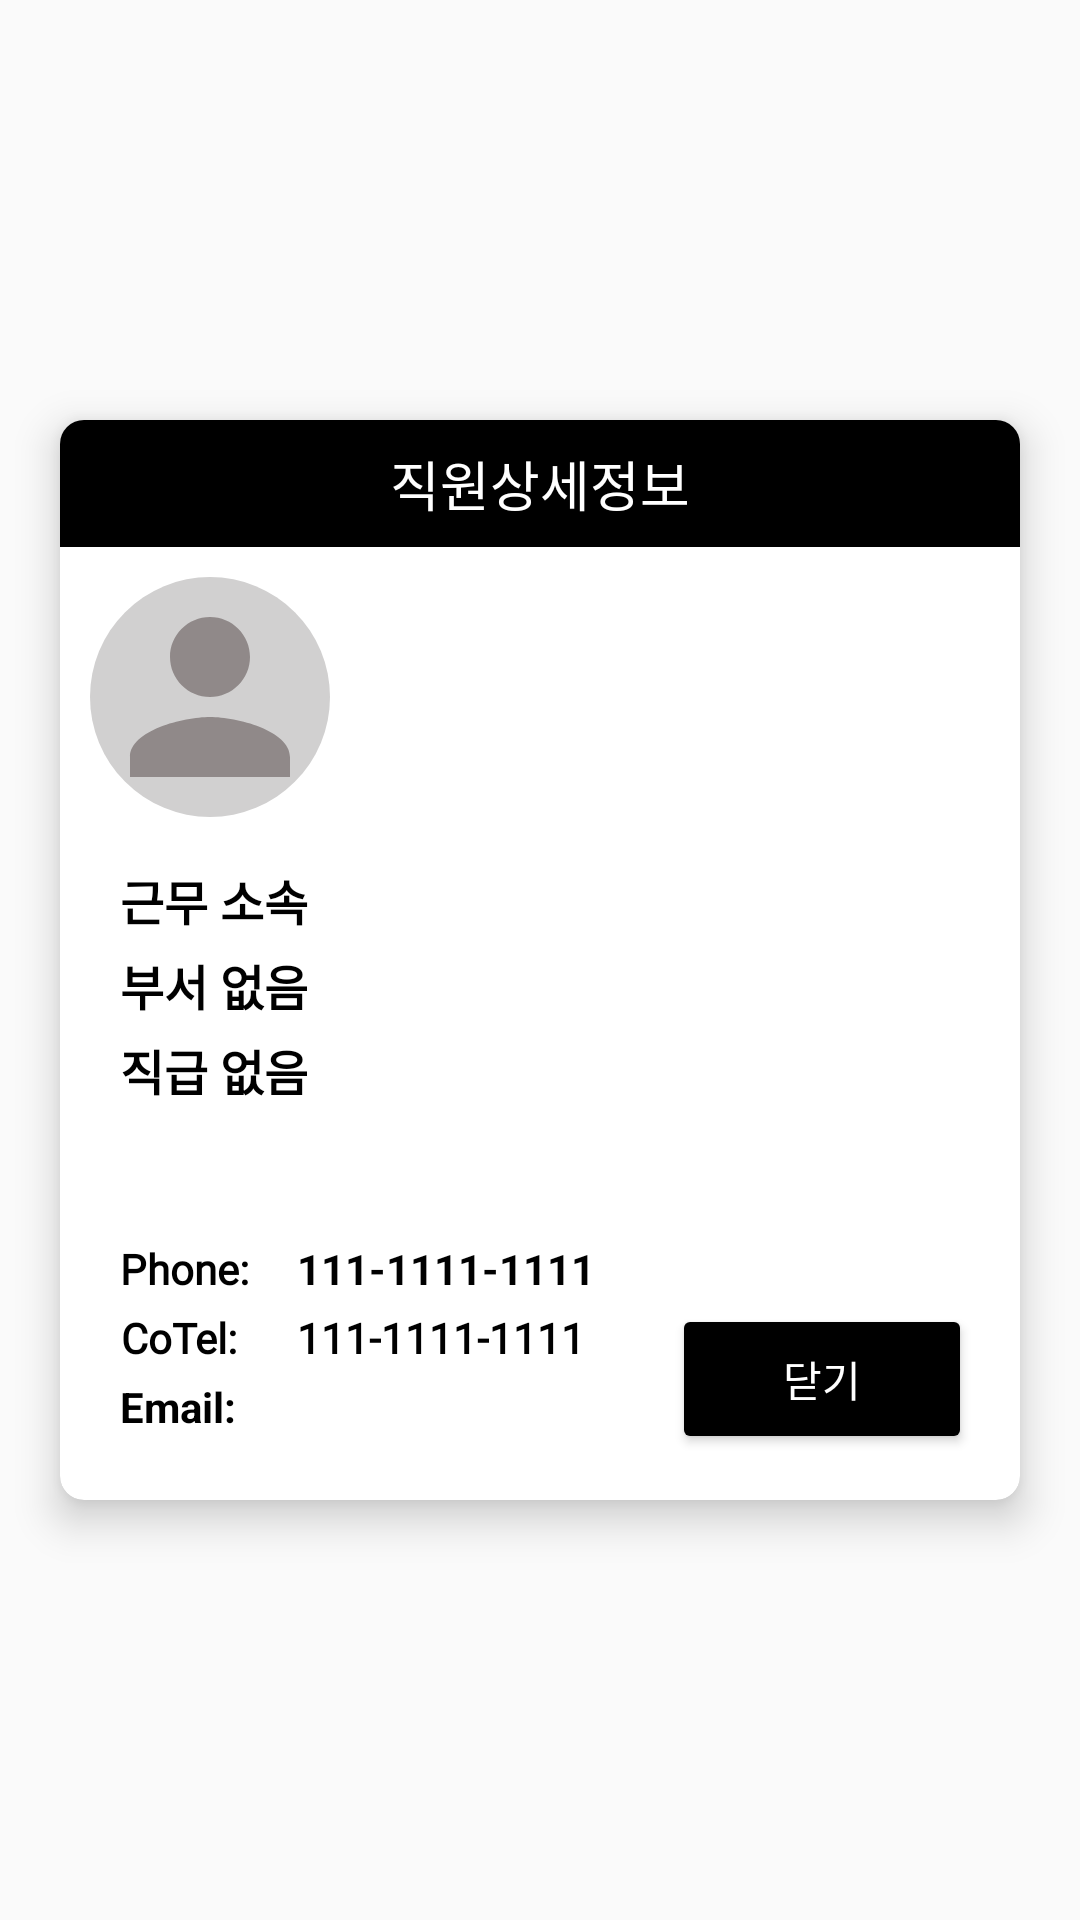

Here is an Android app screen rendered from its layout file. Give the layout XML and the strings, colors and styles it references.
<!-- AndroidManifest.xml: application theme Theme.MyTest2024 -->
<!-- res/layout/searchperson_detail_fragment.xml -->
<?xml version="1.0" encoding="utf-8"?>
<androidx.constraintlayout.widget.ConstraintLayout xmlns:android="http://schemas.android.com/apk/res/android"
    xmlns:app="http://schemas.android.com/apk/res-auto"
    xmlns:tools="http://schemas.android.com/tools"
    android:id="@+id/searchPersonDetailConstraint"
    android:layout_width="match_parent"
    android:layout_height="match_parent">


    <androidx.cardview.widget.CardView
        android:id="@+id/cardView1"
        android:layout_width="match_parent"
        android:layout_height="360dp"
        android:layout_marginStart="20dp"
        android:layout_marginEnd="20dp"
        app:cardCornerRadius="8dp"
        app:cardElevation="8dp"
        app:layout_constraintBottom_toBottomOf="parent"
        app:layout_constraintEnd_toEndOf="parent"
        app:layout_constraintStart_toStartOf="parent"
        app:layout_constraintTop_toTopOf="parent"

        tools:ignore="MissingConstraints">

        <androidx.constraintlayout.widget.ConstraintLayout
            android:layout_width="match_parent"
            android:layout_height="match_parent"
            android:layout_gravity="center">


            <TextView
                android:id="@+id/title"
                android:layout_width="match_parent"
                android:layout_height="wrap_content"
                android:background="@color/black"
                android:gravity="center_horizontal"
                android:paddingVertical="8dp"
                android:text="직원상세정보"
                android:textColor="@color/white"
                android:textSize="18dp"
                app:layout_constraintEnd_toEndOf="parent"
                app:layout_constraintStart_toStartOf="parent"
                app:layout_constraintTop_toTopOf="parent" />

            <ImageView
                android:id="@+id/userProfileImageView"
                android:layout_width="80dp"
                android:layout_height="80dp"
                android:layout_marginStart="10dp"
                android:layout_marginTop="10dp"
                android:background="@drawable/freetalk_imageview_shape"
                android:backgroundTint="#D1D0D0"
                android:src="@drawable/baseline_person_24"
                app:layout_constraintStart_toStartOf="parent"
                app:layout_constraintTop_toBottomOf="@id/title" />

            <TextView
                android:id="@+id/searchUsername"
                android:layout_width="wrap_content"
                android:layout_height="wrap_content"
                android:layout_marginTop="10dp"
                android:fontFamily="@font/roboto_medium"
                android:gravity="center"
                android:textColor="@color/black"
                android:textSize="16sp"
                android:textStyle="bold"
                app:layout_constraintEnd_toEndOf="parent"
                app:layout_constraintStart_toStartOf="parent"
                app:layout_constraintTop_toTopOf="@id/userProfileImageView"
                tools:hint="사용자이름" />


            <LinearLayout
                android:id="@+id/linear1"
                android:layout_width="match_parent"
                android:layout_height="wrap_content"
                android:layout_marginTop="16dp"
                android:orientation="vertical"
                android:paddingStart="20dp"
                app:layout_constraintEnd_toEndOf="parent"
                app:layout_constraintStart_toStartOf="parent"
                app:layout_constraintTop_toBottomOf="@id/userProfileImageView">

                <TextView
                    android:id="@+id/searchupWardName"
                    android:layout_width="match_parent"
                    android:layout_height="match_parent"
                    android:layout_weight="1"
                    android:fontFamily="@font/roboto_medium"
                    android:paddingBottom="5dp"
                    android:text="근무 소속"
                    android:textColor="@color/black"
                    android:textSize="16dp"
                    android:textStyle="bold"
                    tools:hint="UpwardNm" />


                <TextView
                    android:id="@+id/searchWardName"
                    android:layout_width="match_parent"
                    android:layout_height="match_parent"
                    android:layout_weight="1"
                    android:fontFamily="@font/roboto_medium"
                    android:paddingBottom="5dp"
                    android:text="부서 없음"
                    android:textColor="@color/black"
                    android:textSize="16dp"
                    android:textStyle="bold"
                    tools:hint="wardNm" />


                <TextView
                    android:id="@+id/searchClassName"
                    android:layout_width="match_parent"
                    android:layout_height="match_parent"
                    android:layout_weight="1"
                    android:fontFamily="@font/roboto_medium"
                    android:paddingBottom="5dp"
                    android:text="직급 없음"
                    android:textColor="@color/black"
                    android:textSize="16dp"
                    android:textStyle="bold"
                    tools:hint="classNm" />

            </LinearLayout>


            <TextView
                android:id="@+id/mobilePhoneNumShow"
                android:layout_width="wrap_content"
                android:layout_height="wrap_content"
                android:layout_marginStart="20dp"
                android:layout_marginTop="40dp"
                android:fontFamily="@font/roboto_medium"
                android:gravity="center"
                android:text="Phone:"
                android:textColor="@color/black"
                android:textSize="14dp"
                android:textStyle="bold"
                app:layout_constraintStart_toStartOf="parent"
                app:layout_constraintTop_toBottomOf="@id/linear1" />

            <TextView
                android:id="@+id/MobilePhoneNum"
                android:layout_width="wrap_content"
                android:layout_height="wrap_content"
                android:layout_marginStart="16dp"
                android:autoLink="phone"
                android:clickable="true"
                android:linksClickable="true"
                android:text="111-1111-1111"
                android:textColor="@color/black"
                android:textColorLink="#3A84BD"
                android:textSize="14dp"
                android:textStyle="bold"
                app:layout_constraintStart_toEndOf="@id/mobilePhoneNumShow"
                app:layout_constraintTop_toTopOf="@id/mobilePhoneNumShow" />

            <TextView
                android:id="@+id/companyPhoneNumShow"
                android:layout_width="wrap_content"
                android:layout_height="wrap_content"
                android:layout_marginTop="4dp"
                android:fontFamily="@font/roboto_medium"
                android:gravity="center"
                android:text="CoTel:"
                android:textColor="@color/black"
                android:textSize="14dp"
                android:textStyle="bold"
                app:layout_constraintStart_toStartOf="@id/mobilePhoneNumShow"
                app:layout_constraintTop_toBottomOf="@id/mobilePhoneNumShow" />


            <TextView
                android:id="@+id/CompanyPhoneNum"
                android:layout_width="wrap_content"
                android:layout_height="wrap_content"
                android:autoLink="phone"
                android:clickable="true"
                android:fontFamily="@font/roboto_medium"
                android:linksClickable="true"
                android:text="111-1111-1111"
                android:textColor="@color/black"
                android:textColorLink="#3A84BD"
                android:textSize="14dp"
                android:textStyle="bold"
                app:layout_constraintStart_toStartOf="@id/MobilePhoneNum"
                app:layout_constraintTop_toTopOf="@id/companyPhoneNumShow" />

            <TextView
                android:id="@+id/emailShow"
                android:layout_width="wrap_content"
                android:layout_height="wrap_content"
                android:layout_marginTop="4dp"
                android:gravity="center"
                android:text="Email: "
                android:textColor="@color/black"
                android:textSize="14dp"
                android:textStyle="bold"
                app:layout_constraintStart_toStartOf="@id/mobilePhoneNumShow"
                app:layout_constraintTop_toBottomOf="@id/companyPhoneNumShow" />

            <TextView
                android:id="@+id/email"
                android:layout_width="wrap_content"
                android:layout_height="wrap_content"
                android:autoLink="email"
                android:gravity="center"
                android:linksClickable="true"
                android:textColor="@color/black"
                android:textSize="14dp"
                android:textStyle="bold"
                app:layout_constraintStart_toStartOf="@id/CompanyPhoneNum"
                app:layout_constraintTop_toTopOf="@id/emailShow"
                tools:hint="이메일" />

            <Button
                android:id="@+id/dialogFragmentDisMissBtn"
                android:layout_width="100dp"
                android:layout_height="50dp"
                android:layout_marginEnd="16dp"
                android:backgroundTint="@color/black"
                android:text="닫기"
                android:textColor="@color/white"
                app:layout_constraintBottom_toBottomOf="parent"
                app:layout_constraintEnd_toEndOf="parent"
                app:layout_constraintTop_toTopOf="parent"
                app:layout_constraintVertical_bias="0.95" />


        </androidx.constraintlayout.widget.ConstraintLayout>


    </androidx.cardview.widget.CardView>


</androidx.constraintlayout.widget.ConstraintLayout>
<!-- resources referenced by this layout -->
<resources>
  <!-- drawable baseline_person_24 (drawable) -->
  <vector xmlns:android="http://schemas.android.com/apk/res/android" android:height="24dp" android:tint="#908989" android:viewportHeight="24" android:viewportWidth="24" android:width="24dp">
        
      <path android:fillColor="@android:color/white" android:pathData="M12,12c2.21,0 4,-1.79 4,-4s-1.79,-4 -4,-4 -4,1.79 -4,4 1.79,4 4,4zM12,14c-2.67,0 -8,1.34 -8,4v2h16v-2c0,-2.66 -5.33,-4 -8,-4z"/>
      
  </vector>
  <!-- drawable freetalk_imageview_shape (drawable) -->
  <?xml version="1.0" encoding="utf-8"?>
  <shape xmlns:android="http://schemas.android.com/apk/res/android"
      android:shape="oval">
  
      <solid android:color="#e9e9e9" />
  </shape>
  <style name="Theme.MyTest2024" parent="Base.Theme.MyTest2024" />
  <style name="Base.Theme.MyTest2024" parent="Theme.AppCompat.DayNight.NoActionBar">
  
          
          
      </style>
  <!-- not gathered from this repository: default colours our renderer supplied (Android Studio template values) -->
  <color name="black">#FF000000</color>
  <color name="white">#FFFFFFFF</color>
</resources>
